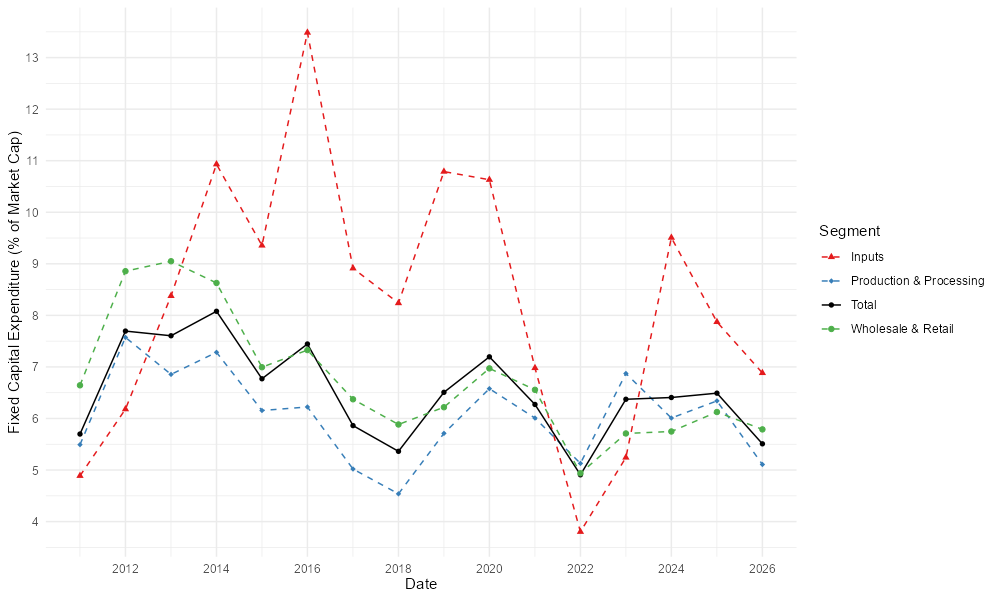

Data behind this chart, as committed beside it:
, Date, a, Segment
1, 2011-01-01, 5.698, Total
2, 2012-01-01, 7.695, Total
3, 2013-01-01, 7.604, Total
4, 2014-01-01, 8.079, Total
5, 2015-01-01, 6.77, Total
6, 2016-01-01, 7.445, Total
7, 2017-01-01, 5.862, Total
8, 2018-01-01, 5.363, Total
9, 2019-01-01, 6.507, Total
10, 2020-01-01, 7.196, Total
11, 2021-01-01, 6.272, Total
12, 2022-01-01, 4.907, Total
13, 2023-01-01, 6.373, Total
14, 2024-01-01, 6.407, Total
15, 2025-01-01, 6.491, Total
16, 2026-01-01, 5.508, Total
17, 2011-01-01, 4.888, Inputs
18, 2012-01-01, 6.181, Inputs
19, 2013-01-01, 8.378, Inputs
20, 2014-01-01, 10.93, Inputs
21, 2015-01-01, 9.356, Inputs
22, 2016-01-01, 13.49, Inputs
23, 2017-01-01, 8.913, Inputs
24, 2018-01-01, 8.239, Inputs
25, 2019-01-01, 10.79, Inputs
26, 2020-01-01, 10.63, Inputs
27, 2021-01-01, 6.98, Inputs
28, 2022-01-01, 3.803, Inputs
29, 2023-01-01, 5.243, Inputs
30, 2024-01-01, 9.508, Inputs
31, 2025-01-01, 7.873, Inputs
32, 2026-01-01, 6.883, Inputs
33, 2011-01-01, 5.492, Production & Processing
34, 2012-01-01, 7.573, Production & Processing
35, 2013-01-01, 6.855, Production & Processing
36, 2014-01-01, 7.283, Production & Processing
37, 2015-01-01, 6.155, Production & Processing
38, 2016-01-01, 6.223, Production & Processing
39, 2017-01-01, 5.02, Production & Processing
40, 2018-01-01, 4.538, Production & Processing
41, 2019-01-01, 5.711, Production & Processing
42, 2020-01-01, 6.578, Production & Processing
43, 2021-01-01, 6.008, Production & Processing
44, 2022-01-01, 5.129, Production & Processing
45, 2023-01-01, 6.873, Production & Processing
46, 2024-01-01, 6.009, Production & Processing
47, 2025-01-01, 6.341, Production & Processing
48, 2026-01-01, 5.108, Production & Processing
49, 2011-01-01, 6.643, Wholesale & Retail
50, 2012-01-01, 8.857, Wholesale & Retail
51, 2013-01-01, 9.05, Wholesale & Retail
52, 2014-01-01, 8.629, Wholesale & Retail
53, 2015-01-01, 6.994, Wholesale & Retail
54, 2016-01-01, 7.327, Wholesale & Retail
55, 2017-01-01, 6.372, Wholesale & Retail
56, 2018-01-01, 5.883, Wholesale & Retail
57, 2019-01-01, 6.218, Wholesale & Retail
58, 2020-01-01, 6.971, Wholesale & Retail
59, 2021-01-01, 6.556, Wholesale & Retail
60, 2022-01-01, 4.937, Wholesale & Retail
... 4 more rows
